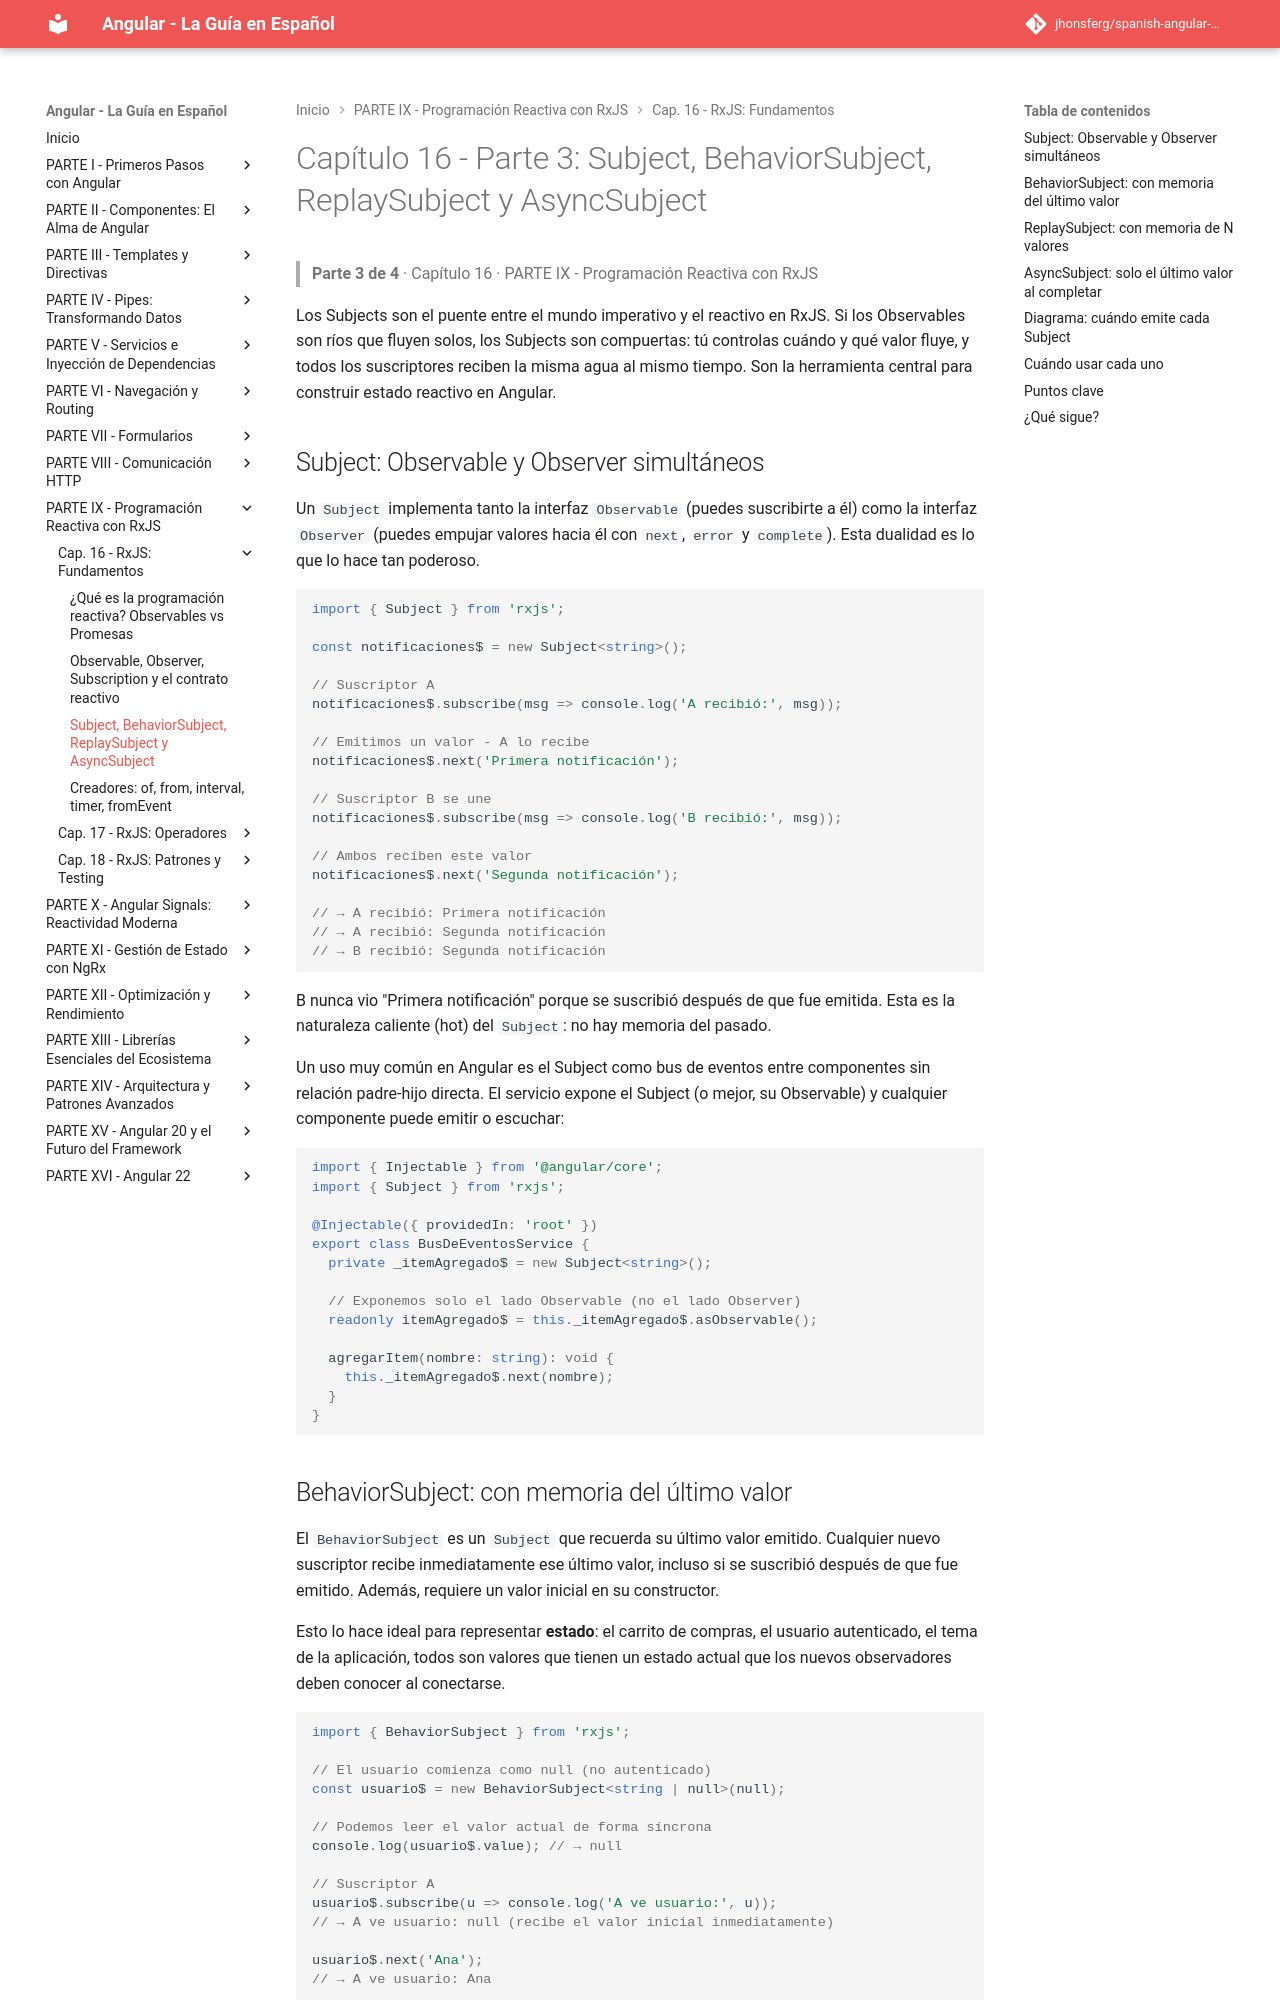

repository: jhonsferg/spanish-angular-guide · page: 16-rxjs-fundamentos/3-subject-behaviorsubject-replaysubject-y-asyncsubject/index.html · generator: mkdocs

# Capítulo 16 - Parte 3: Subject, BehaviorSubject, ReplaySubject y AsyncSubject

> **Parte 3 de 4** · Capítulo 16 · PARTE IX - Programación Reactiva con RxJS

Los Subjects son el puente entre el mundo imperativo y el reactivo en RxJS. Si los Observables son ríos que fluyen solos, los Subjects son compuertas: tú controlas cuándo y qué valor fluye, y todos los suscriptores reciben la misma agua al mismo tiempo. Son la herramienta central para construir estado reactivo en Angular.

## Subject: Observable y Observer simultáneos

Un `Subject` implementa tanto la interfaz `Observable` (puedes suscribirte a él) como la interfaz `Observer` (puedes empujar valores hacia él con `next`, `error` y `complete`). Esta dualidad es lo que lo hace tan poderoso.

```typescript
import { Subject } from 'rxjs';

const notificaciones$ = new Subject<string>();

// Suscriptor A
notificaciones$.subscribe(msg => console.log('A recibió:', msg));

// Emitimos un valor - A lo recibe
notificaciones$.next('Primera notificación');

// Suscriptor B se une
notificaciones$.subscribe(msg => console.log('B recibió:', msg));

// Ambos reciben este valor
notificaciones$.next('Segunda notificación');

// → A recibió: Primera notificación
// → A recibió: Segunda notificación
// → B recibió: Segunda notificación
```

B nunca vio "Primera notificación" porque se suscribió después de que fue emitida. Esta es la naturaleza caliente (hot) del `Subject`: no hay memoria del pasado.

Un uso muy común en Angular es el Subject como bus de eventos entre componentes sin relación padre-hijo directa. El servicio expone el Subject (o mejor, su Observable) y cualquier componente puede emitir o escuchar:

```typescript
import { Injectable } from '@angular/core';
import { Subject } from 'rxjs';

@Injectable({ providedIn: 'root' })
export class BusDeEventosService {
  private _itemAgregado$ = new Subject<string>();

  // Exponemos solo el lado Observable (no el lado Observer)
  readonly itemAgregado$ = this._itemAgregado$.asObservable();

  agregarItem(nombre: string): void {
    this._itemAgregado$.next(nombre);
  }
}
```
